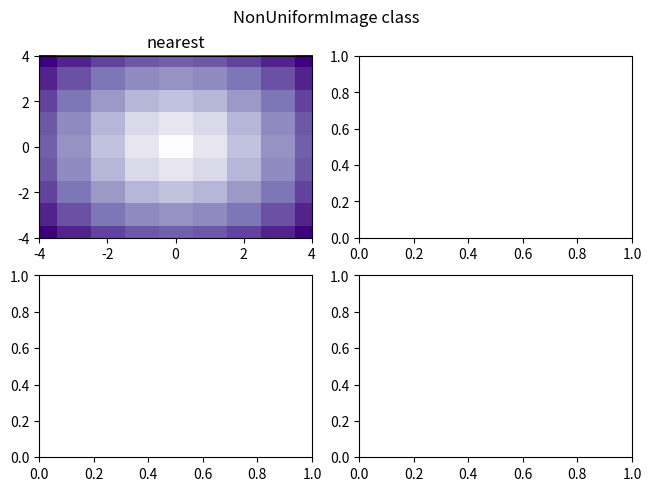

This figure's Python source:
import matplotlib.pyplot as plt
import numpy as np
from matplotlib.image import NonUniformImage

x = np.linspace(-4, 4, 9)
y = np.linspace(-4, 4, 9)
z = np.sqrt(x[np.newaxis, :]**2 + y[:, np.newaxis]**2)

fig, axs = plt.subplots(nrows=2, ncols=2, layout='constrained')
fig.suptitle('NonUniformImage class', fontsize='large')

interp = 'nearest'
ax = axs[0, 0]
im = NonUniformImage(ax, interpolation=interp, extent=(-4, 4, -4, 4), cmap="Purples")
im.set_data(x, y, z)
ax.add_image(im)
ax.set_xlim(-4, 4)
ax.set_ylim(-4, 4)
ax.set_title(interp)
plt.show()
